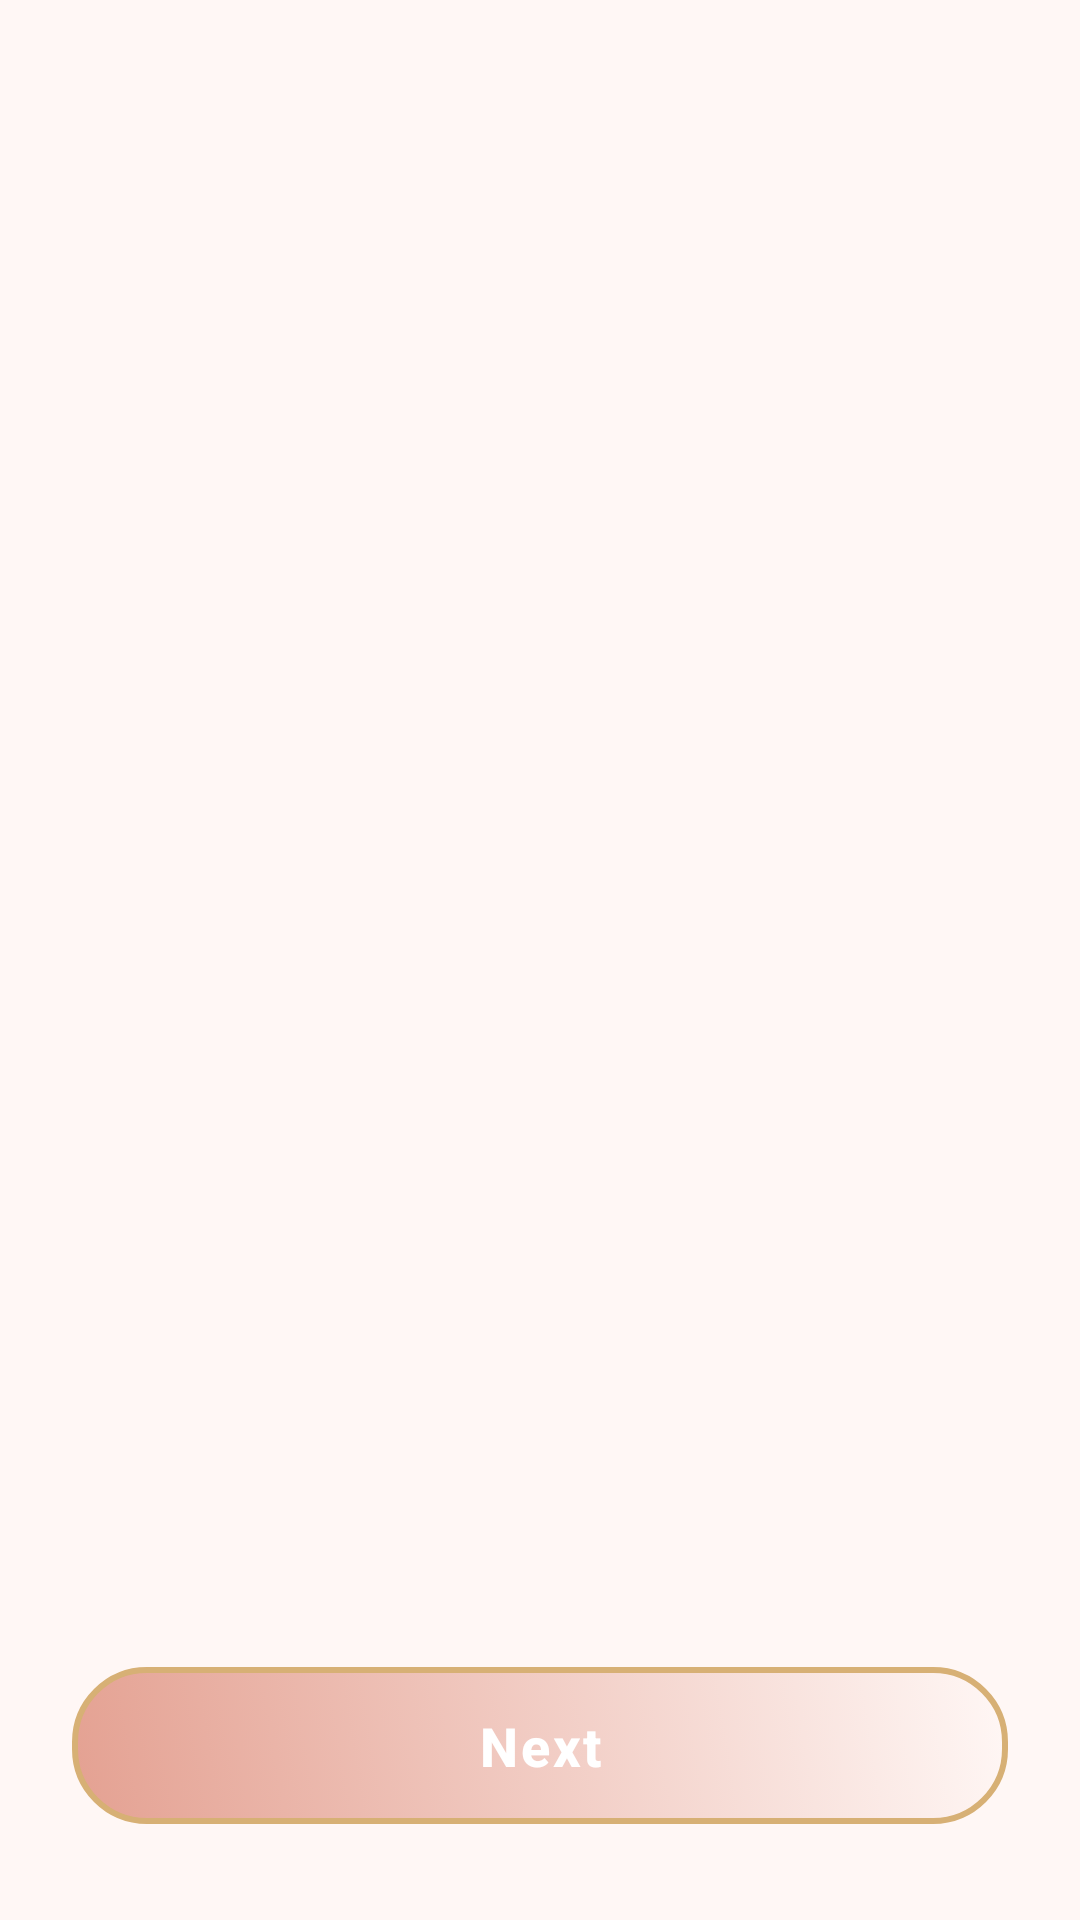

The Android layout XML behind this screen, and the referenced resources:
<!-- AndroidManifest.xml: application theme Theme.WeddingPlanner -->
<!-- res/layout/activity_onboarding.xml -->
<?xml version="1.0" encoding="utf-8"?>
<layout xmlns:android="http://schemas.android.com/apk/res/android"
    xmlns:app="http://schemas.android.com/apk/res-auto">

    <LinearLayout
        android:layout_width="match_parent"
        android:layout_height="match_parent"
        android:orientation="vertical"
        android:background="@color/PrimaryBackground"
        android:fitsSystemWindows="true">

        
        <androidx.viewpager2.widget.ViewPager2
            android:id="@+id/viewPager"
            android:layout_width="match_parent"
            android:layout_height="0dp"
            android:layout_weight="1" />

        
        <com.google.android.material.tabs.TabLayout
            android:id="@+id/tabLayout"
            android:layout_width="wrap_content"
            android:layout_height="wrap_content"
            android:layout_gravity="center"
            android:layout_marginTop="8dp"
            android:layout_marginBottom="20dp"
            android:background="@android:color/transparent"
            app:tabIndicatorColor="@color/HighlightGold"
            app:tabIndicatorFullWidth="false"
            app:tabIndicatorGravity="bottom"
            app:tabIndicatorHeight="2dp"
            app:tabSelectedTextColor="@color/TextDark"
            app:tabTextColor="@color/SecondaryText"
            app:tabRippleColor="@android:color/transparent"
            app:tabBackground="@android:color/transparent" />

        
        <com.google.android.material.button.MaterialButton
            android:id="@+id/btnNext"
            android:layout_width="match_parent"
            android:layout_height="wrap_content"
            android:layout_marginHorizontal="24dp"
            android:layout_marginBottom="32dp"
            android:text="Next"
            android:textSize="18sp"
            android:textStyle="bold"
            android:layout_marginTop="20dp"
            android:letterSpacing="0.05"
            android:gravity="center"
            android:textColor="@android:color/white"
            android:paddingVertical="10dp"
            android:background="@drawable/onboardbutt_bd"
            app:cornerRadius="24dp"
            app:backgroundTint="@null" />

    </LinearLayout>
</layout>
<!-- resources referenced by this layout -->
<resources>
  <color name="HighlightGold">#D7B075</color>
  <color name="PrimaryBackground">#FFF7F5</color>
  <color name="SecondaryText">#9E8B82</color>
  <color name="TextDark">#4A2E2A</color>
  <!-- drawable onboardbutt_bd (drawable) -->
  <selector xmlns:android="http://schemas.android.com/apk/res/android">
      <item android:state_pressed="true">
          <shape android:shape="rectangle">
              <solid android:color="@color/ButtonBackground"/>
              <corners android:radius="24dp"/>
              <stroke android:width="2dp" android:color="#FFFFFFFF"/>
          </shape>
      </item>
      <item>
          <shape android:shape="rectangle">
              <gradient
                  android:startColor="@color/PrimaryAccent"
                  android:endColor="@color/PrimaryBackground"
                  android:angle="45"/>
              <corners android:radius="24dp"/>
              <stroke android:width="2dp" android:color="@color/HighlightGold"/>
          </shape>
      </item>
  </selector>
  <style name="Theme.WeddingPlanner" parent="Base.Theme.WeddingPlanner" />
  <color name="ButtonBackground">#D98170</color>
  <color name="PrimaryAccent">#E4A192</color>
  <style name="Base.Theme.WeddingPlanner" parent="Theme.Material3.DayNight.NoActionBar">
          
          
      </style>
</resources>
